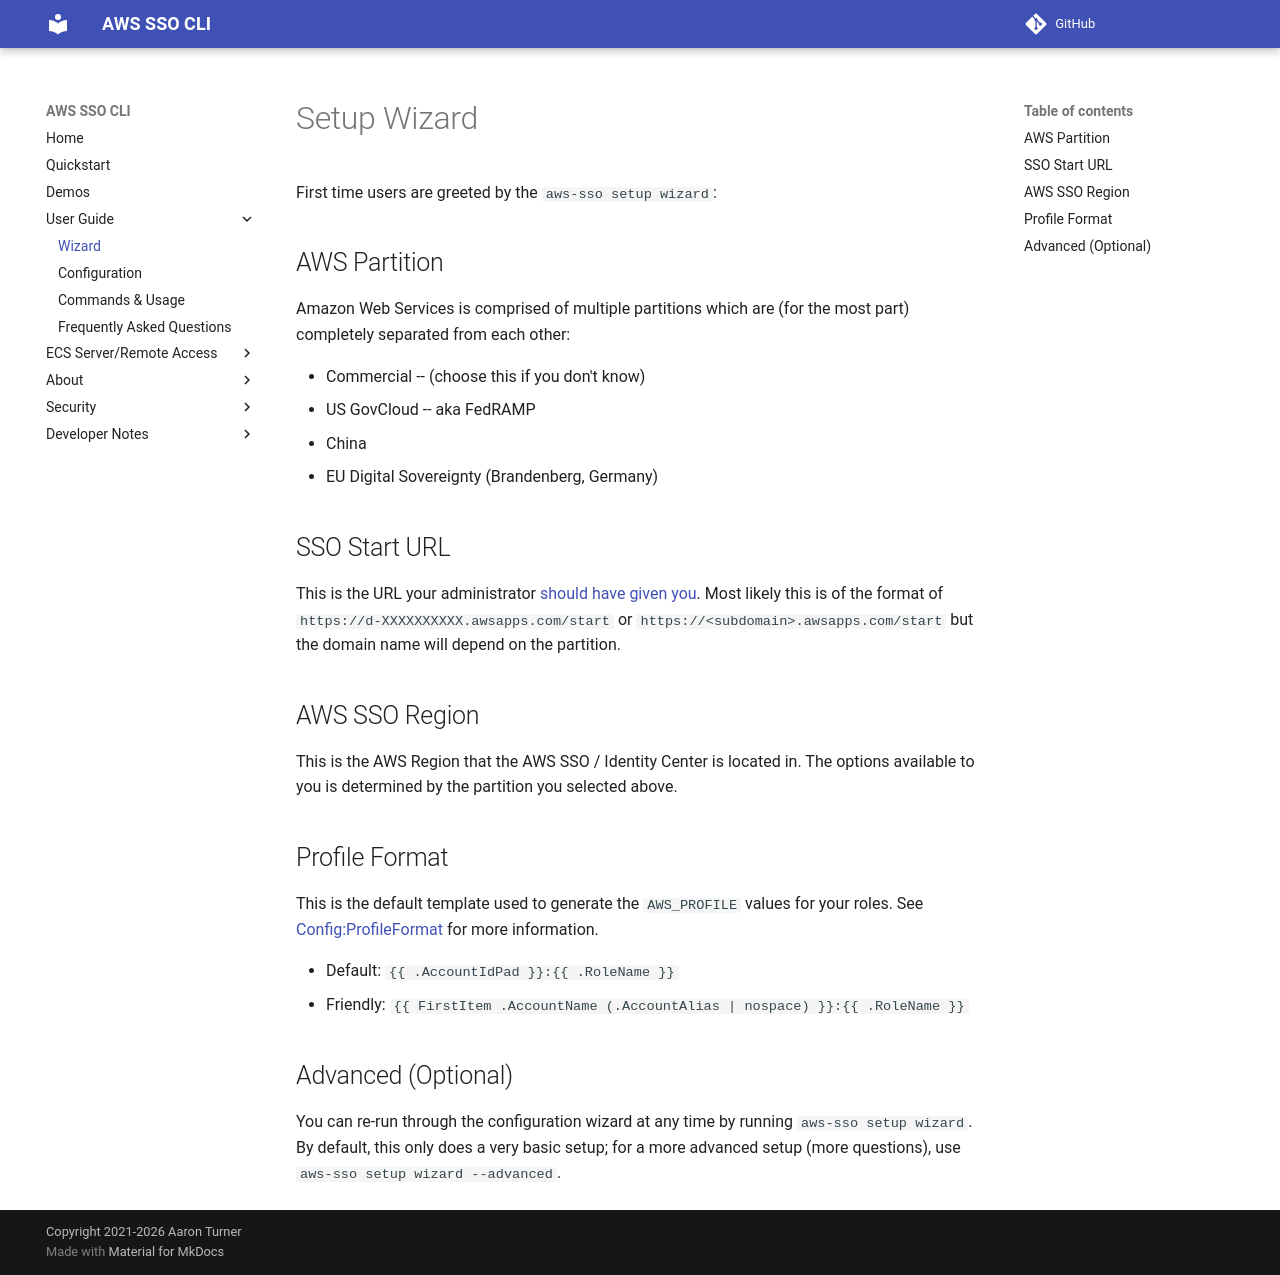

repository: synfinatic/aws-sso-cli · page: develop/wizard/index.html · generator: mkdocs

# Setup Wizard

First time users are greeted by the `aws-sso setup wizard`:

## AWS Partition

Amazon Web Services is comprised of multiple partitions which are (for the most part) completely
separated from each other:

* Commercial -- (choose this if you don't know)
* US GovCloud -- aka FedRAMP
* China
* EU Digital Sovereignty (Brandenberg, Germany)

## SSO Start URL

This is the URL your administrator [should have given you](
https://docs.aws.amazon.com/signin/latest/userguide/sign-in-urls-defined.html#access-portal-url).
Most likely this is of the format of `https://d-XXXXXXXXXX.awsapps.com/start` or
`https://<subdomain>.awsapps.com/start` but the domain name will depend on the partition.

## AWS SSO Region

This is the AWS Region that the AWS SSO / Identity Center is located in.
The options available to you is determined by the partition you selected
above.

## Profile Format

This is the default template used to generate the `AWS_PROFILE` values
for your roles.  See [Config:ProfileFormat](config.md#profileformat) for
more information.

* Default: `{{ .AccountIdPad }}:{{ .RoleName }}`
* Friendly: `{{ FirstItem .AccountName (.AccountAlias | nospace) }}:{{ .RoleName }}`

## Advanced (Optional)

You can re-run through the configuration wizard at any time by running
`aws-sso setup wizard`.  By default, this only does a very basic setup; for a more
advanced setup (more questions), use `aws-sso setup wizard --advanced`.
